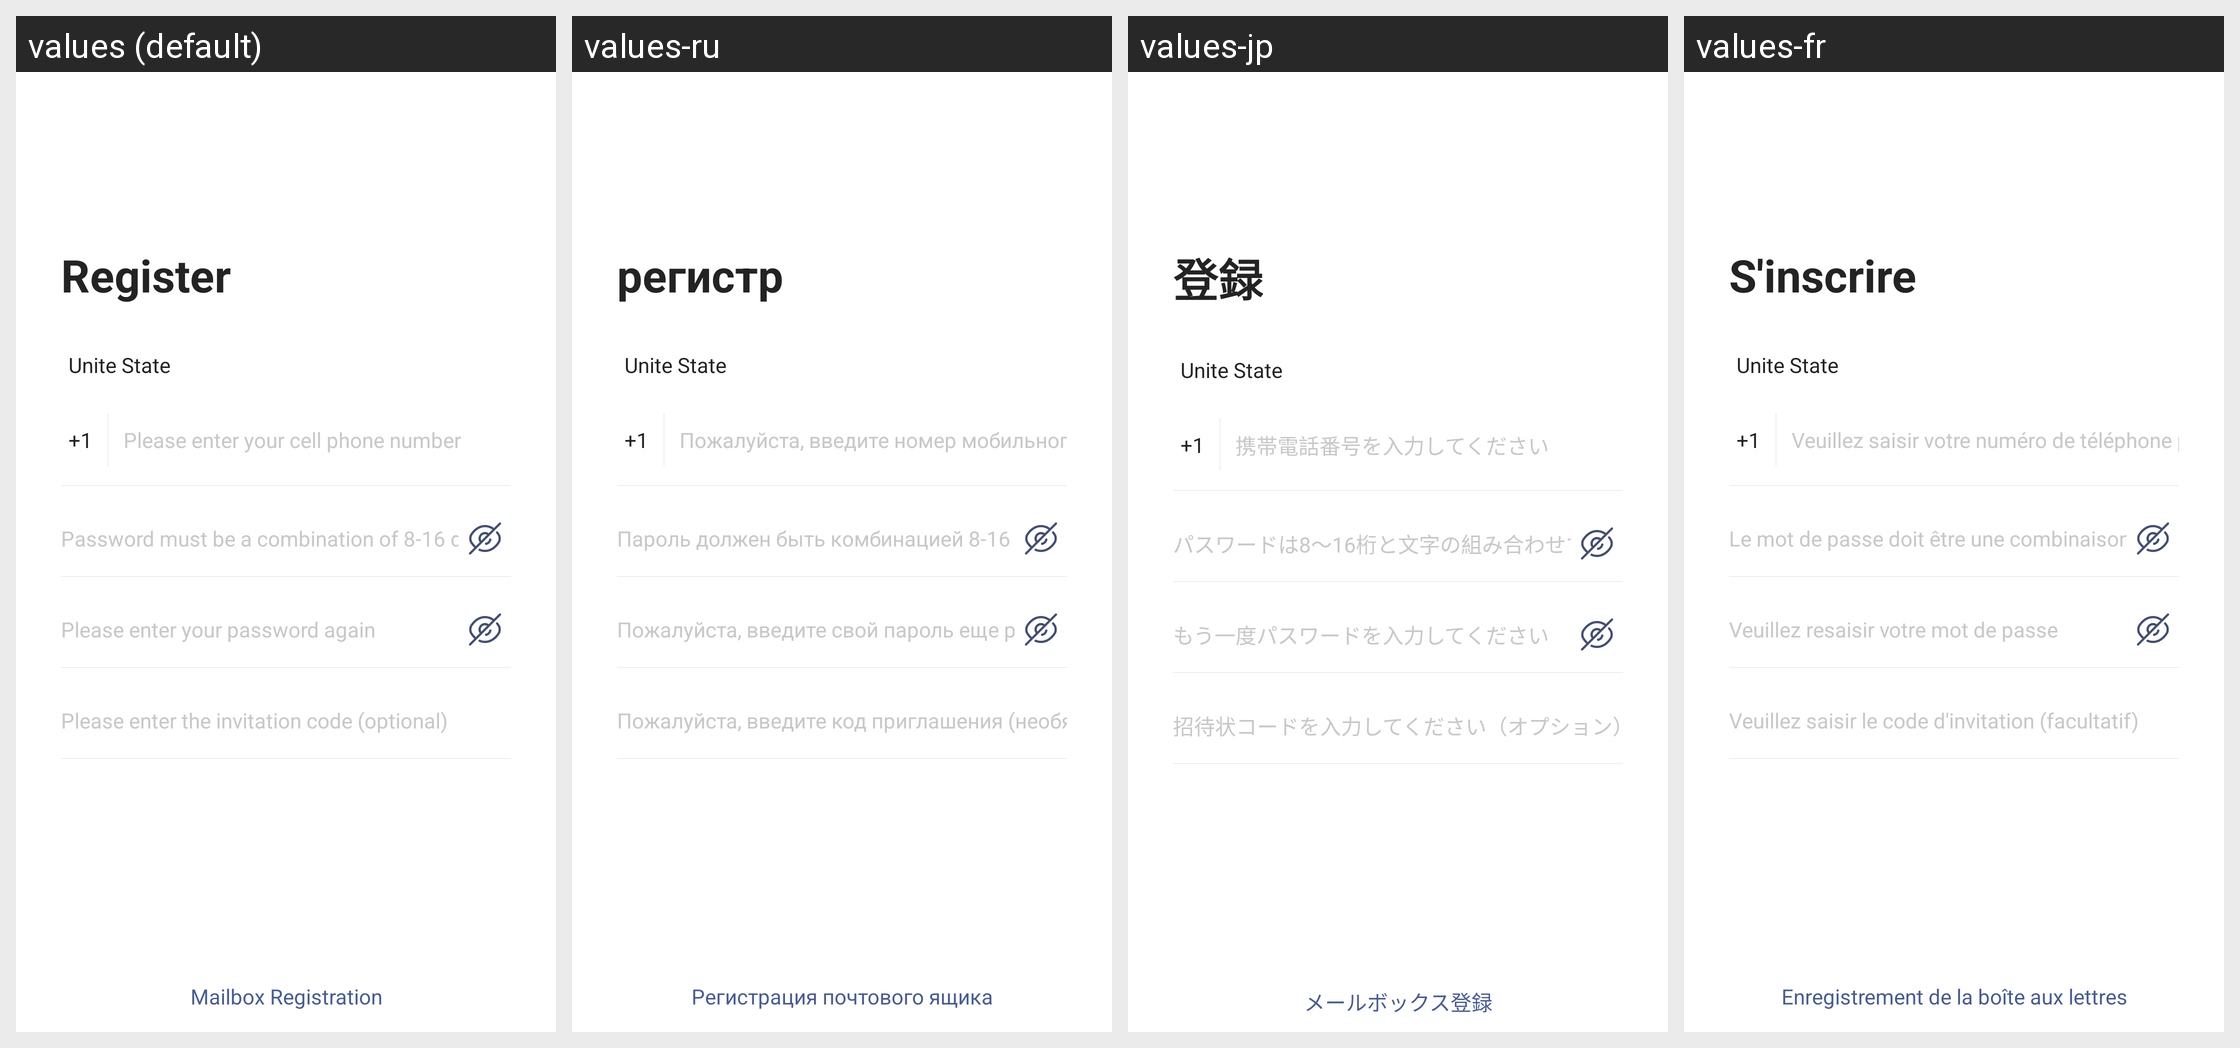

This grid shows one Android layout under several languages. Give, for every string resource on the screen, its name, the default text and each shown locale's text.
Android screen res/layout/activity_login_signup.xml rendered under 4 locales, left to right: values (default), values-ru, values-jp, values-fr. Device: Nexus 5 (rendered at 1080×1920; each locale shown at half size, 540×960, under a caption strip naming it); theme AppThemeToolBar.Translucent.
Other locales in the repository, not shown: values-de-rDE, values-en-rUS, values-es, values-ja-rJP, values-ko, values-pt, values-zh-rCN, values-zh-rTW.
Strings drawn on this screen, with the default value and each locale's value (text and hints the layout hard-codes, and strings that could not be matched under every locale, appear in the picture but are not listed):

zhuce
  values: Register
  values-ru: регистр
  values-jp: 登録
  values-fr: S'inscrire

miguo
  values: Unite State
  values-ru: Unite State  [not translated; the default value is used]
  values-jp: Unite State  [not translated; the default value is used]
  values-fr: Unite State  [not translated; the default value is used]

qingshurushoujihaoma
  values: Please enter your cell phone number
  values-ru: Пожалуйста, введите номер мобильного телефона
  values-jp: 携帯電話番号を入力してください
  values-fr: Veuillez saisir votre numéro de téléphone portable

mimabixushibashiliushuzi
  values: Password must be a combination of 8-16 digits and letters
  values-ru: Пароль должен быть комбинацией 8-16 цифр и букв
  values-jp: パスワードは8〜16桁と文字の組み合わせでなければなりません
  values-fr: Le mot de passe doit être une combinaison de 8 à 16 chiffres et lettres

qingzaicishurumima
  values: Please enter your password again
  values-ru: Пожалуйста, введите свой пароль еще раз
  values-jp: もう一度パスワードを入力してください
  values-fr: Veuillez resaisir votre mot de passe

qingshuruyaoqingmaxuantian
  values: Please enter the invitation code (optional)
  values-ru: Пожалуйста, введите код приглашения (необязательно)
  values-jp: 招待状コードを入力してください（オプション）
  values-fr: Veuillez saisir le code d'invitation (facultatif)

register_email
  values: Mailbox Registration
  values-ru: Регистрация почтового ящика
  values-jp: メールボックス登録
  values-fr: Enregistrement de la boîte aux lettres
